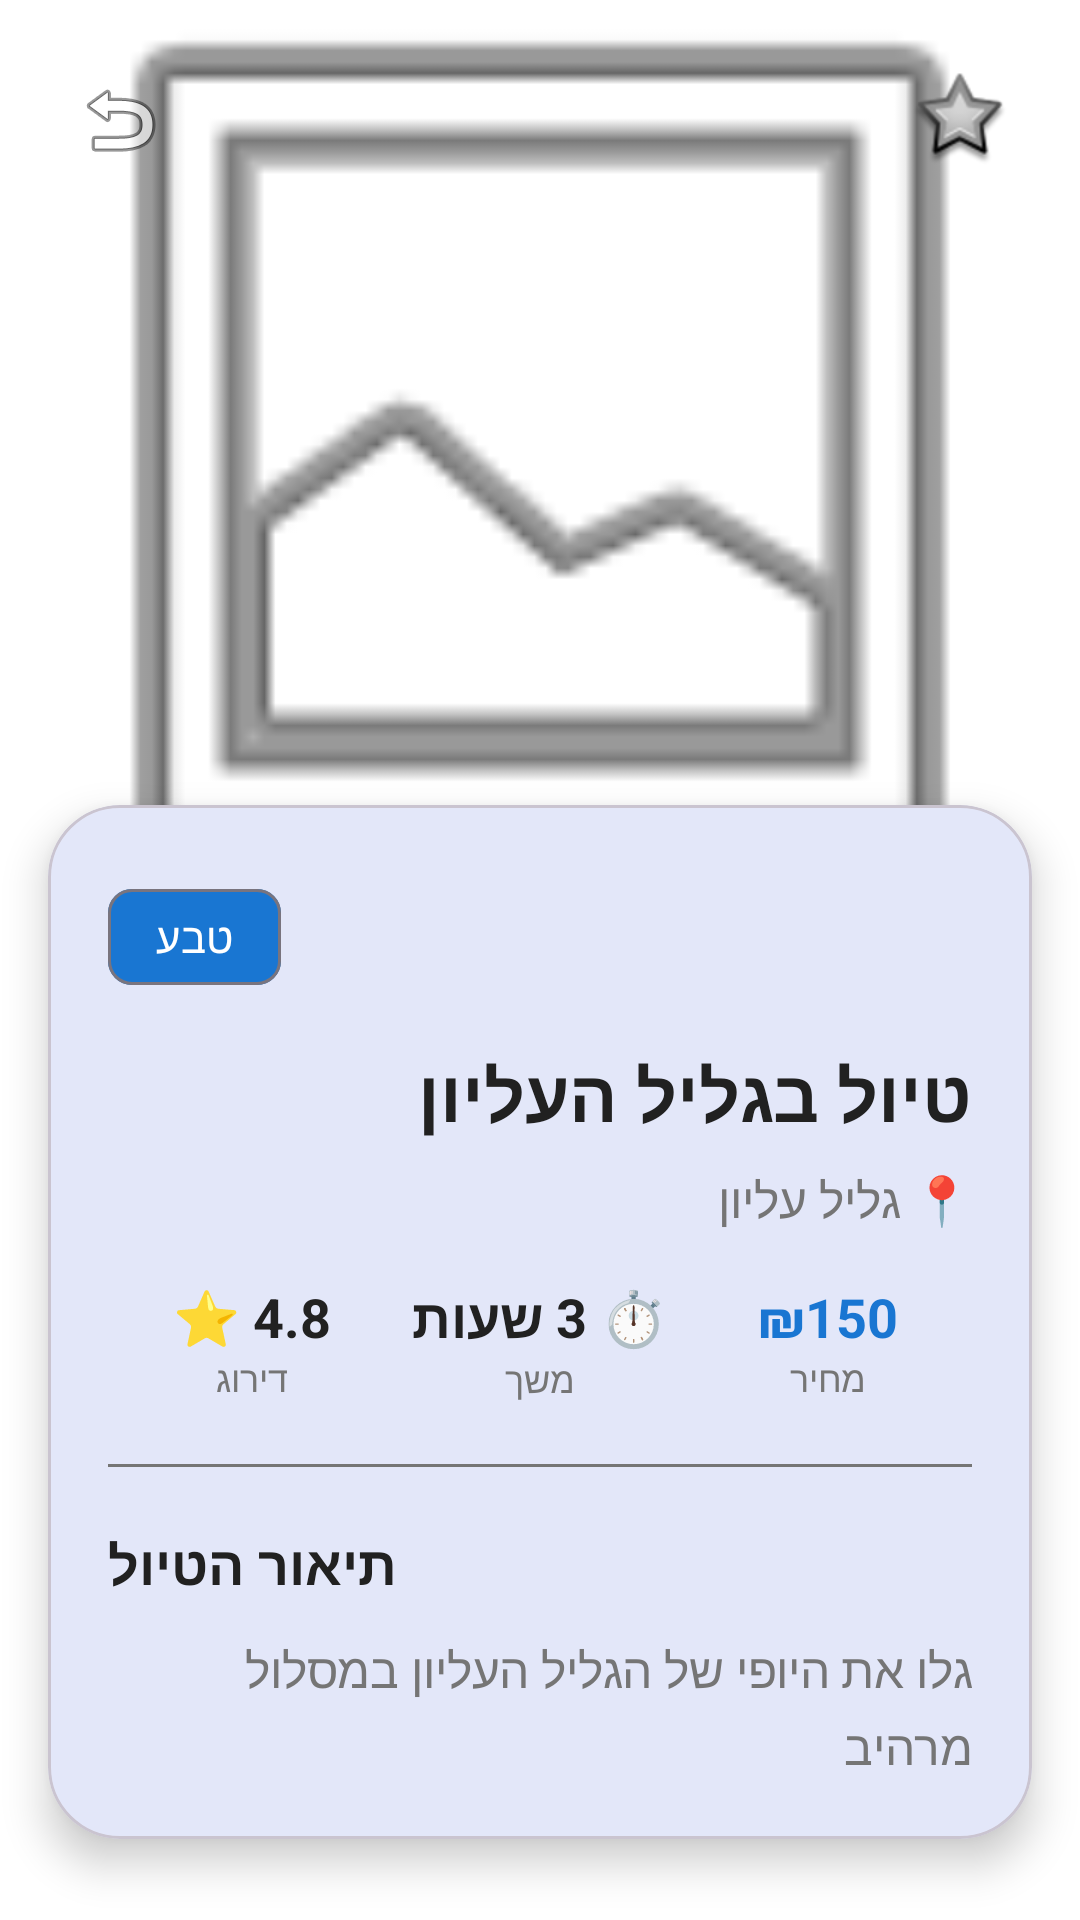

This screen was rendered from an Android layout file. Write that file and the resources it references.
<!-- AndroidManifest.xml: application theme Theme.Travelotef -->
<!-- res/layout/fragment_tour_detail.xml -->
<?xml version="1.0" encoding="utf-8"?>
<androidx.core.widget.NestedScrollView
    xmlns:android="http://schemas.android.com/apk/res/android"
    xmlns:app="http://schemas.android.com/apk/res-auto"
    xmlns:tools="http://schemas.android.com/tools"
    android:layout_width="match_parent"
    android:layout_height="match_parent"
    android:background="@color/background"
    android:fillViewport="true">

    <androidx.constraintlayout.widget.ConstraintLayout
        android:layout_width="match_parent"
        android:layout_height="wrap_content">

        
        <ImageView
            android:id="@+id/ivTourImage"
            android:layout_width="0dp"
            android:layout_height="300dp"
            android:scaleType="centerCrop"
            android:src="@android:drawable/ic_menu_gallery"
            app:layout_constraintEnd_toEndOf="parent"
            app:layout_constraintStart_toStartOf="parent"
            app:layout_constraintTop_toTopOf="parent" />

        
        <View
            android:id="@+id/gradientOverlay"
            android:layout_width="0dp"
            android:layout_height="100dp"
            android:background="@drawable/gradient_overlay"
            app:layout_constraintBottom_toBottomOf="@id/ivTourImage"
            app:layout_constraintEnd_toEndOf="@id/ivTourImage"
            app:layout_constraintStart_toStartOf="@id/ivTourImage" />

        
        <ImageButton
            android:id="@+id/btnBack"
            android:layout_width="48dp"
            android:layout_height="48dp"
            android:layout_margin="16dp"
            android:background="@drawable/circle_white_background"
            android:src="@android:drawable/ic_menu_revert"
            app:layout_constraintStart_toStartOf="parent"
            app:layout_constraintTop_toTopOf="parent" />

        
    <ImageButton
    android:id="@+id/btnFavorite"
    android:layout_width="48dp"
    android:layout_height="48dp"
    android:layout_margin="16dp"
    android:background="@drawable/circle_white_background"
    android:src="@android:drawable/star_big_off"
    android:contentDescription="הוסף למועדפים"
    app:layout_constraintEnd_toEndOf="parent"
    app:layout_constraintTop_toTopOf="parent" />

        
        <com.google.android.material.card.MaterialCardView
            android:id="@+id/contentCard"
            android:layout_width="0dp"
            android:layout_height="wrap_content"
            android:layout_marginStart="16dp"
            android:layout_marginTop="-32dp"
            android:layout_marginEnd="16dp"
            app:cardCornerRadius="24dp"
            app:cardElevation="8dp"
            app:layout_constraintEnd_toEndOf="parent"
            app:layout_constraintStart_toStartOf="parent"
            app:layout_constraintTop_toBottomOf="@id/ivTourImage">

            <androidx.constraintlayout.widget.ConstraintLayout
                android:layout_width="match_parent"
                android:layout_height="wrap_content"
                android:padding="20dp">

                
                <com.google.android.material.chip.Chip
                    android:id="@+id/chipCategory"
                    android:layout_width="wrap_content"
                    android:layout_height="wrap_content"
                    android:text="טבע"
                    android:textColor="@color/white"
                    app:chipBackgroundColor="@color/primary"
                    app:layout_constraintStart_toStartOf="parent"
                    app:layout_constraintTop_toTopOf="parent" />

                
                <TextView
                    android:id="@+id/tvTitle"
                    android:layout_width="0dp"
                    android:layout_height="wrap_content"
                    android:layout_marginTop="12dp"
                    android:text="טיול בגליל העליון"
                    android:textColor="@color/text_primary"
                    android:textSize="24sp"
                    android:textStyle="bold"
                    app:layout_constraintEnd_toEndOf="parent"
                    app:layout_constraintStart_toStartOf="parent"
                    app:layout_constraintTop_toBottomOf="@id/chipCategory"
                    tools:text="טיול בגליל העליון" />

                
                <TextView
                    android:id="@+id/tvLocation"
                    android:layout_width="0dp"
                    android:layout_height="wrap_content"
                    android:layout_marginTop="8dp"
                    android:text="📍 גליל עליון"
                    android:textColor="@color/text_secondary"
                    android:textSize="16sp"
                    app:layout_constraintEnd_toEndOf="parent"
                    app:layout_constraintStart_toStartOf="parent"
                    app:layout_constraintTop_toBottomOf="@id/tvTitle" />

                
                <LinearLayout
                    android:id="@+id/infoContainer"
                    android:layout_width="0dp"
                    android:layout_height="wrap_content"
                    android:layout_marginTop="16dp"
                    android:orientation="horizontal"
                    app:layout_constraintEnd_toEndOf="parent"
                    app:layout_constraintStart_toStartOf="parent"
                    app:layout_constraintTop_toBottomOf="@id/tvLocation">

                    
                    <LinearLayout
                        android:layout_width="0dp"
                        android:layout_height="wrap_content"
                        android:layout_weight="1"
                        android:gravity="center"
                        android:orientation="vertical">

                        <TextView
                            android:id="@+id/tvRating"
                            android:layout_width="wrap_content"
                            android:layout_height="wrap_content"
                            android:text="⭐ 4.8"
                            android:textColor="@color/text_primary"
                            android:textSize="18sp"
                            android:textStyle="bold" />

                        <TextView
                            android:layout_width="wrap_content"
                            android:layout_height="wrap_content"
                            android:text="דירוג"
                            android:textColor="@color/text_secondary"
                            android:textSize="12sp" />
                    </LinearLayout>

                    
                    <LinearLayout
                        android:layout_width="0dp"
                        android:layout_height="wrap_content"
                        android:layout_weight="1"
                        android:gravity="center"
                        android:orientation="vertical">

                        <TextView
                            android:id="@+id/tvDuration"
                            android:layout_width="wrap_content"
                            android:layout_height="wrap_content"
                            android:text="⏱️ 3 שעות"
                            android:textColor="@color/text_primary"
                            android:textSize="18sp"
                            android:textStyle="bold" />

                        <TextView
                            android:layout_width="wrap_content"
                            android:layout_height="wrap_content"
                            android:text="משך"
                            android:textColor="@color/text_secondary"
                            android:textSize="12sp" />
                    </LinearLayout>

                    
                    <LinearLayout
                        android:layout_width="0dp"
                        android:layout_height="wrap_content"
                        android:layout_weight="1"
                        android:gravity="center"
                        android:orientation="vertical">

                        <TextView
                            android:id="@+id/tvPrice"
                            android:layout_width="wrap_content"
                            android:layout_height="wrap_content"
                            android:text="₪150"
                            android:textColor="@color/primary"
                            android:textSize="18sp"
                            android:textStyle="bold" />

                        <TextView
                            android:layout_width="wrap_content"
                            android:layout_height="wrap_content"
                            android:text="מחיר"
                            android:textColor="@color/text_secondary"
                            android:textSize="12sp" />
                    </LinearLayout>

                </LinearLayout>

                
                <View
                    android:id="@+id/divider"
                    android:layout_width="0dp"
                    android:layout_height="1dp"
                    android:layout_marginTop="20dp"
                    android:background="@color/text_secondary"
                    app:layout_constraintEnd_toEndOf="parent"
                    app:layout_constraintStart_toStartOf="parent"
                    app:layout_constraintTop_toBottomOf="@id/infoContainer" />

                
                <TextView
                    android:id="@+id/tvDescriptionTitle"
                    android:layout_width="wrap_content"
                    android:layout_height="wrap_content"
                    android:layout_marginTop="20dp"
                    android:text="תיאור הטיול"
                    android:textColor="@color/text_primary"
                    android:textSize="18sp"
                    android:textStyle="bold"
                    app:layout_constraintStart_toStartOf="parent"
                    app:layout_constraintTop_toBottomOf="@id/divider" />

                
                <TextView
                    android:id="@+id/tvDescription"
                    android:layout_width="0dp"
                    android:layout_height="wrap_content"
                    android:layout_marginTop="12dp"
                    android:lineSpacingExtra="4dp"
                    android:text="גלו את היופי של הגליל העליון במסלול מרהיב"
                    android:textColor="@color/text_secondary"
                    android:textSize="16sp"
                    app:layout_constraintEnd_toEndOf="parent"
                    app:layout_constraintStart_toStartOf="parent"
                    app:layout_constraintTop_toBottomOf="@id/tvDescriptionTitle"
                    tools:text="גלו את היופי של הגליל העליון במסלול מרהיב עם נופים עוצרי נשימה" />

            </androidx.constraintlayout.widget.ConstraintLayout>

        </com.google.android.material.card.MaterialCardView>

        
        <Button
            android:id="@+id/btnBook"
            android:layout_width="0dp"
            android:layout_height="56dp"
            android:layout_marginStart="32dp"
            android:layout_marginTop="24dp"
            android:layout_marginEnd="32dp"
            android:layout_marginBottom="24dp"
            android:text="הזמן עכשיו 🎫"
            android:textSize="18sp"
            android:textStyle="bold"
            app:layout_constraintBottom_toBottomOf="parent"
            app:layout_constraintEnd_toEndOf="parent"
            app:layout_constraintStart_toStartOf="parent"
            app:layout_constraintTop_toBottomOf="@id/contentCard" />

    </androidx.constraintlayout.widget.ConstraintLayout>

</androidx.core.widget.NestedScrollView>
<!-- resources referenced by this layout -->
<resources>
  <color name="background">#FFFFFF</color>
  <color name="primary">#1976D2</color>
  <color name="text_primary">#212121</color>
  <color name="text_secondary">#757575</color>
  <color name="white">#FFFFFF</color>
  <style name="Theme.Travelotef" parent="Base.Theme.Travelotef" />
  <style name="Base.Theme.Travelotef" parent="Theme.Material3.Light.NoActionBar">
          <item name="colorPrimary">@color/primary</item>
          <item name="colorPrimaryDark">@color/primary_dark</item>
          <item name="colorAccent">@color/accent</item>
          <item name="android:statusBarColor">@color/primary</item>
          <item name="android:windowBackground">@color/background</item>
      </style>
  <color name="primary_dark">#0D47A1</color>
  <color name="accent">#FF9800</color>
</resources>
